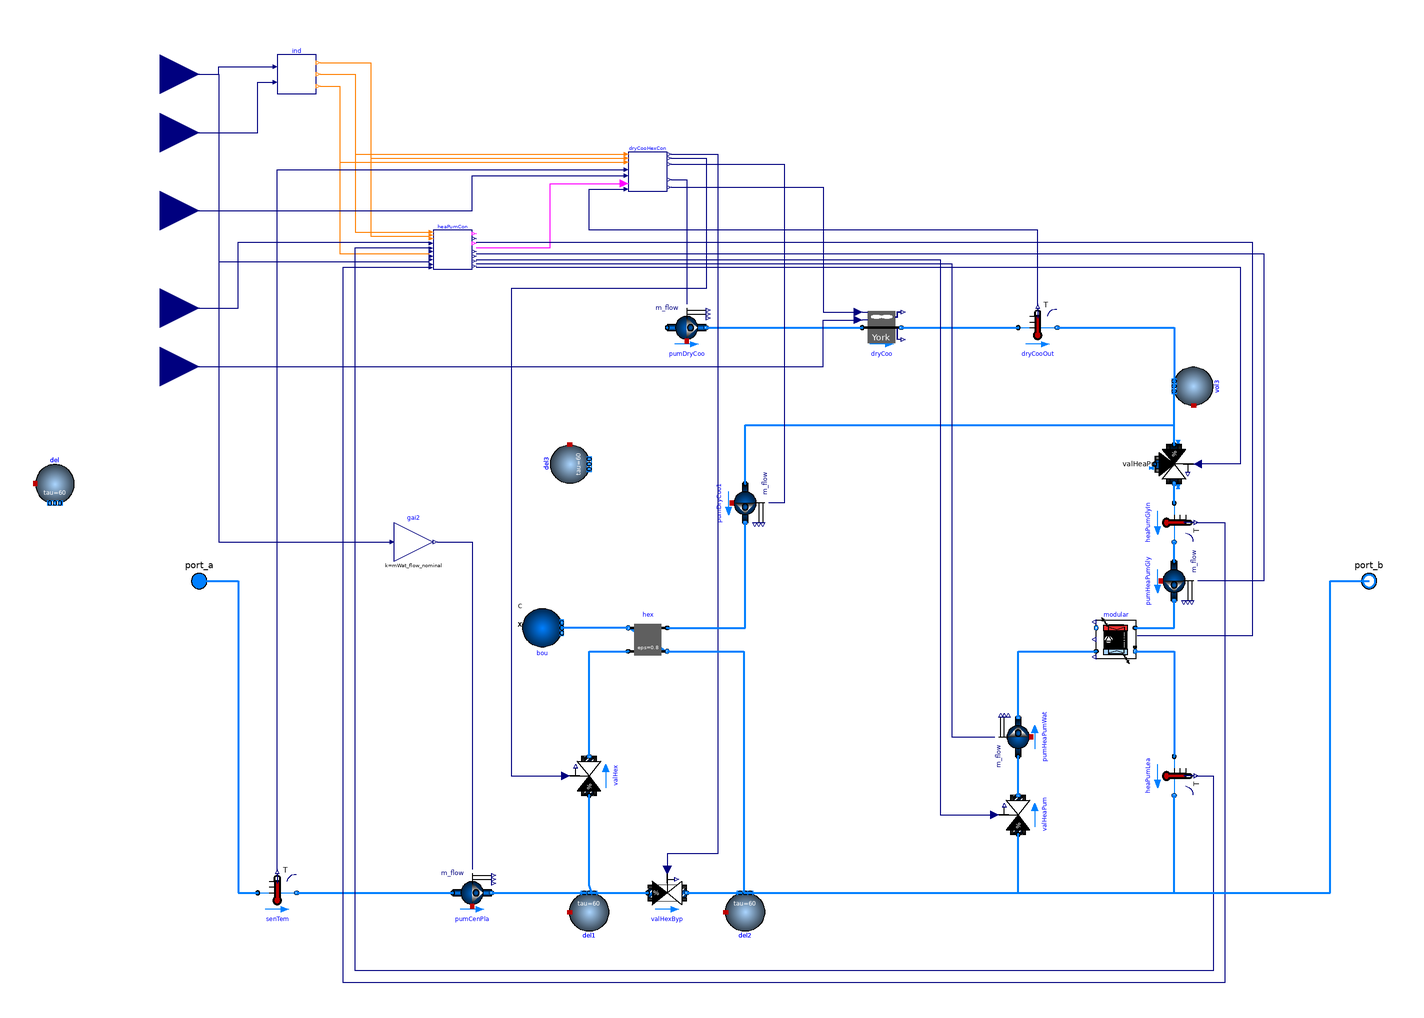

The component connection diagram of the Modelica model below, drawn from its own Placement and Line annotations.

model Generations
  "Cooling and heating generation from the heat pump and heat exchanger"
  package MediumW = Buildings.Media.Water "Water";
  package MediumG = Modelica.Media.Incompressible.Examples.Glycol47 "Glycol";
  parameter Real TDisLooMin(
    final quantity="ThermodynamicTemperature",
    final unit="K",
    displayUnit="degC")=283.65
    "Design minimum district loop temperature";
  parameter Real TDisLooMax(
    final quantity="ThermodynamicTemperature",
    final unit="K",
    displayUnit="degC")=297.15
    "Design maximum district loop temperature";
  parameter Modelica.Units.SI.MassFlowRate mWat_flow_nominal
    "Nominal water mass flow rate";
  parameter Modelica.Units.SI.MassFlowRate mHexGly_flow_nominal
    "Nominal glycol mass flow rate for heat exchanger";
  parameter Modelica.Units.SI.MassFlowRate mHpGly_flow_nominal
    "Nominal glycol mass flow rate for heat pump";
  parameter Modelica.Units.SI.MassFlowRate mDryCoo_flow_nominal=mHexGly_flow_nominal+mHpGly_flow_nominal
    "Nominal glycol mass flow rate for dry cooler";
  parameter Modelica.Units.SI.PressureDifference dpHex_nominal(
    displayUnit="Pa")
    "Pressure difference across heat exchanger";
  parameter Modelica.Units.SI.PressureDifference dpValve_nominal(
    displayUnit="Pa")=6000
    "Nominal pressure drop of fully open 2-way valve";

  Modelica.Fluid.Interfaces.FluidPort_a port_a(
    redeclare final package Medium = MediumW)
    "Fluid connector for waterflow from the district"
    annotation (Placement(transformation(extent={{-310,-10},{-290,10}}),
      iconTransformation(extent={{-310,-210},{-290,-190}})));
  Modelica.Fluid.Interfaces.FluidPort_b port_b(
    redeclare final package Medium = MediumW)
    "Fluid connector for waterflow to the district"
    annotation (Placement(transformation(extent={{290,-10},{310,10}}),
      iconTransformation(extent={{290,-290},{310,-270}})));
  Buildings.Fluid.Movers.Preconfigured.FlowControlled_m_flow pumCenPla(
    redeclare final package Medium = MediumW,
    addPowerToMedium=false,
    use_inputFilter=false,
    m_flow_nominal=mWat_flow_nominal) "Pump for the whole central plant"
    annotation (Placement(transformation(extent={{-170,-170},{-150,-150}})));
  Buildings.Fluid.Actuators.Valves.TwoWayEqualPercentage valHexByp(
    redeclare final package Medium = MediumW,
    final m_flow_nominal=mWat_flow_nominal,
    final dpValve_nominal=dpValve_nominal,
    use_inputFilter=false) "Bypass heat exchanger valve"
    annotation (Placement(transformation(extent={{-70,-170},{-50,-150}})));
  Buildings.Fluid.Actuators.Valves.TwoWayEqualPercentage valHex(
    redeclare final package Medium = MediumW,
    final m_flow_nominal=mWat_flow_nominal,
    final dpValve_nominal=dpValve_nominal,
    use_inputFilter=false) "Heat exchanger valve" annotation (Placement(
        transformation(
        extent={{-10,-10},{10,10}},
        rotation=90,
        origin={-100,-100})));
  Buildings.Fluid.HeatExchangers.ConstantEffectiveness hex(
    redeclare final package Medium1 = MediumG,
    redeclare final package Medium2 = MediumW,
    final m1_flow_nominal=mHexGly_flow_nominal,
    final m2_flow_nominal=mWat_flow_nominal,
    final dp1_nominal=dpHex_nominal,
    final dp2_nominal=dpHex_nominal) "Economizer"
    annotation (Placement(transformation(extent={{-60,-40},{-80,-20}})));
  Buildings.Fluid.Actuators.Valves.TwoWayEqualPercentage valHeaPum(
    redeclare final package Medium = MediumW,
    final m_flow_nominal=mWat_flow_nominal,
    final dpValve_nominal=dpValve_nominal,
    use_inputFilter=false) "Heat pump water loop valve" annotation (Placement(
        transformation(
        extent={{-10,-10},{10,10}},
        rotation=90,
        origin={120,-120})));
  Buildings.Fluid.HeatPumps.ModularReversible.Modular
                                                  modular(
    redeclare final package Medium1 = MediumG,
    redeclare final package Medium2 = MediumW)
    annotation (Placement(transformation(extent={{180,-40},{160,-20}})));
  Buildings.Fluid.Movers.Preconfigured.FlowControlled_m_flow pumHeaPumWat(
    redeclare final package Medium = MediumW,
    final addPowerToMedium=false,
    use_inputFilter=false,
    final m_flow_nominal=mWat_flow_nominal) "Pump for heat pump waterside loop"
     annotation (Placement(transformation(extent={{-10,-10},{10,10}},
        rotation=90, origin={120,-80})));
  Buildings.Fluid.HeatExchangers.CoolingTowers.YorkCalc      dryCoo(
    redeclare final package Medium = MediumG, final m_flow_nominal=
        mDryCoo_flow_nominal)
    "Dry cooler"
    annotation (Placement(transformation(extent={{40,120},{60,140}})));
  Buildings.Fluid.MixingVolumes.MixingVolume vol3(
    redeclare final package Medium = MediumG,
    final m_flow_nominal=mDryCoo_flow_nominal,
    nPorts=3)
    annotation (Placement(transformation(extent={{-10,10},{10,-10}},
        rotation=90, origin={210,100})));
  Buildings.Fluid.Movers.Preconfigured.FlowControlled_m_flow pumDryCoo(
    redeclare final package Medium = MediumG,
    final addPowerToMedium=false,
    final use_inputFilter=false,
    final m_flow_nominal=mDryCoo_flow_nominal)
                                            "Dry cooler pump"
    annotation (Placement(transformation(extent={{-60,120},{-40,140}})));
  Buildings.Fluid.Movers.Preconfigured.FlowControlled_m_flow pumHeaPumGly(
    redeclare final package Medium = MediumG,
    final addPowerToMedium=false,
    final use_inputFilter=false,
    final m_flow_nominal=mHpGly_flow_nominal)
                                            "Pump for heat pump glycol loop"
    annotation (Placement(transformation(extent={{-10,-10},{10,10}},
        rotation=-90, origin={200,0})));
  Buildings.Fluid.Actuators.Valves.ThreeWayEqualPercentageLinear valHeaPumByp(
      redeclare final package Medium = MediumG, final use_inputFilter=false,
    final m_flow_nominal=mHpGly_flow_nominal,
    final dpValve_nominal=dpValve_nominal)
    "Heat pump bypass valve" annotation (Placement(transformation(
        extent={{-10,-10},{10,10}},
        rotation=-90,
        origin={200,60})));
  Buildings.Fluid.Sensors.TemperatureTwoPort senTem(
    redeclare final package Medium = MediumW,
    final m_flow_nominal=mWat_flow_nominal)
    "Temperature of waterflow from district"
    annotation (Placement(transformation(extent={{-270,-170},{-250,-150}})));
  Buildings.Fluid.Sensors.TemperatureTwoPort heaPumLea(
    redeclare final package Medium = MediumW,
    final m_flow_nominal=mWat_flow_nominal)
    "Temperature of waterflow leave heat pump"
    annotation (Placement(transformation(extent={{-10,-10},{10,10}},
        rotation=-90, origin={200,-100})));
  Buildings.Fluid.Sensors.TemperatureTwoPort heaPumGlyIn(
    redeclare final package Medium = MediumG, final m_flow_nominal=
        mHpGly_flow_nominal)
    "Temperature of glycol entering heat pump"
    annotation (Placement(transformation(extent={{-10,-10},{10,10}},
        rotation=-90, origin={200,30})));
  Buildings.Fluid.Sources.Boundary_pT bou(
    redeclare final package Medium = MediumG,
    nPorts=1)
    "Boundary pressure condition representing the expansion vessel"
    annotation (Placement(transformation(extent={{10,-10},{-10,10}},
        rotation=180, origin={-124,-24})));
  Controls.Indicators ind
    annotation (Placement(transformation(extent={{-260,250},{-240,270}})));
  Buildings.Controls.OBC.CDL.Interfaces.RealInput uDisPum
    "District loop pump speed"
    annotation (Placement(transformation(extent={{-340,240},{-300,280}}),
        iconTransformation(extent={{-140,20},{-100,60}})));
  Buildings.Controls.OBC.CDL.Interfaces.RealInput uSolTim
    "Solar time. An output from weather data"
    annotation (Placement(transformation(extent={{-340,210},{-300,250}}),
        iconTransformation(extent={{-140,-60},{-100,-20}})));
  Controls.DryCoolerHex dryCooHexCon(final mHexGly_flow_nominal=
        mHexGly_flow_nominal, final mDryCoo_flow_nominal=mDryCoo_flow_nominal)
    annotation (Placement(transformation(extent={{-80,200},{-60,220}})));
  Controls.HeatPump heaPumCon(
    final mWat_flow_nominal=mWat_flow_nominal,
    final mHpGly_flow_nominal=mHpGly_flow_nominal,
    TDisLooMin=TDisLooMin,
    TDisLooMax=TDisLooMax)
    annotation (Placement(transformation(extent={{-180,160},{-160,180}})));
  Buildings.Controls.OBC.CDL.Interfaces.RealInput TMixAve(
    final quantity="ThermodynamicTemperature",
    final unit="K",
    displayUnit="degC")
    "Average temperature of mixing points after each energy transfer station"
    annotation (Placement(transformation(extent={{-340,120},{-300,160}}),
        iconTransformation(extent={{-140,20},{-100,60}})));
  Buildings.Controls.OBC.CDL.Interfaces.RealInput TDryBul(
    final quantity="ThermodynamicTemperature",
    final unit="K",
    displayUnit="degC") "Ambient dry bulb temperature"
    annotation (Placement(transformation(extent={{-340,170},{-300,210}}),
        iconTransformation(extent={{-140,-40},{-100,0}})));
  Buildings.Fluid.Sensors.TemperatureTwoPort dryCooOut(redeclare final package
      Medium = MediumG, final m_flow_nominal=mDryCoo_flow_nominal)
    "Temperature of dry cooler outlet" annotation (Placement(transformation(
        extent={{-10,-10},{10,10}},
        rotation=0,
        origin={130,130})));
  Buildings.Fluid.Movers.Preconfigured.FlowControlled_m_flow pumDryCoo1(
    redeclare final package Medium = MediumG,
    final addPowerToMedium=false,
    final use_inputFilter=false,
    final m_flow_nominal=mHexGly_flow_nominal)
                                            "Dry cooler pump"
    annotation (Placement(transformation(extent={{-10,-10},{10,10}},
        rotation=-90,
        origin={-20,40})));
  Buildings.Controls.OBC.CDL.Interfaces.RealInput TWetBul(
    final quantity="ThermodynamicTemperature",
    final unit="K",
    displayUnit="degC") "Ambient wet bulb temperature" annotation (Placement(
        transformation(extent={{-340,90},{-300,130}}), iconTransformation(
          extent={{-140,-40},{-100,0}})));

  Buildings.Controls.OBC.CDL.Reals.MultiplyByParameter gai2(final k=
        mWat_flow_nominal)
    "Convert mass flow rate"
    annotation (Placement(transformation(extent={{-200,10},{-180,30}})));
  Buildings.Fluid.Delays.DelayFirstOrder del
    annotation (Placement(transformation(extent={{-384,40},{-364,60}})));
  Buildings.Fluid.Delays.DelayFirstOrder del1(m_flow_nominal=mWat_flow_nominal,
      nPorts=3)
    annotation (Placement(transformation(extent={{-110,-160},{-90,-180}})));
  Buildings.Fluid.Delays.DelayFirstOrder del2(m_flow_nominal=mWat_flow_nominal,
      nPorts=5)
    annotation (Placement(transformation(extent={{-30,-160},{-10,-180}})));
  Buildings.Fluid.Delays.DelayFirstOrder del3(m_flow_nominal=mWat_flow_nominal,
      nPorts=3) annotation (Placement(transformation(
        extent={{-10,10},{10,-10}},
        rotation=-90,
        origin={-110,60})));
equation
  connect(valHex.port_b, hex.port_a2) annotation (Line(
      points={{-100,-90},{-100,-36},{-80,-36}},
      color={0,127,255},
      thickness=0.5));
  connect(valHeaPum.port_b, pumHeaPumWat.port_a) annotation (Line(
      points={{120,-110},{120,-90}},
      color={0,127,255},
      thickness=0.5));
  connect(pumHeaPumWat.port_b, modular.port_a2) annotation (Line(
      points={{120,-70},{120,-36},{160,-36}},
      color={0,127,255},
      thickness=0.5));
  connect(pumDryCoo.port_b, dryCoo.port_a) annotation (Line(
      points={{-40,130},{40,130}},
      color={0,127,255},
      thickness=0.5));
  connect(modular.port_a1, pumHeaPumGly.port_b) annotation (Line(
      points={{180,-24},{200,-24},{200,-10}},
      color={0,127,255},
      thickness=0.5));
  connect(valHeaPumByp.port_1, vol3.ports[1]) annotation (Line(
      points={{200,70},{200,98.6667}},
      color={0,127,255},
      thickness=0.5));
  connect(port_a, senTem.port_a) annotation (Line(
      points={{-300,0},{-280,0},{-280,-160},{-270,-160}},
      color={0,127,255},
      thickness=0.5));
  connect(senTem.port_b, pumCenPla.port_a) annotation (Line(
      points={{-250,-160},{-170,-160}},
      color={0,127,255},
      thickness=0.5));
  connect(modular.port_b2, heaPumLea.port_a) annotation (Line(
      points={{180,-36},{200,-36},{200,-90}},
      color={0,127,255},
      thickness=0.5));
  connect(pumHeaPumGly.port_a, heaPumGlyIn.port_b) annotation (Line(
      points={{200,10},{200,20}},
      color={0,127,255},
      thickness=0.5));
  connect(heaPumGlyIn.port_a, valHeaPumByp.port_2) annotation (Line(
      points={{200,40},{200,50}},
      color={0,127,255},
      thickness=0.5));
  connect(hex.port_b1, bou.ports[1]) annotation (Line(
      points={{-80,-24},{-114,-24}},
      color={0,127,255},
      thickness=0.5));
  connect(uDisPum, ind.uDisPum) annotation (Line(points={{-320,260},{-290,260},
          {-290,264},{-262,264}}, color={0,0,127}));
  connect(uSolTim, ind.uSolTim) annotation (Line(points={{-320,230},{-270,230},
          {-270,256},{-262,256}}, color={0,0,127}));
  connect(ind.yEleRat, heaPumCon.uEleRat) annotation (Line(points={{-238,260},{
          -220,260},{-220,179},{-182,179}}, color={255,127,0}));
  connect(ind.yEleRat, dryCooHexCon.uEleRat) annotation (Line(points={{-238,260},
          {-220,260},{-220,219},{-82,219}}, color={255,127,0}));
  connect(ind.ySt, dryCooHexCon.uSt) annotation (Line(points={{-238,266},{-212,266},
          {-212,217},{-82,217}},      color={255,127,0}));
  connect(ind.ySt, heaPumCon.uSt) annotation (Line(points={{-238,266},{-212,266},
          {-212,177},{-182,177}}, color={255,127,0}));
  connect(ind.yGen, dryCooHexCon.uGen) annotation (Line(points={{-238,254},{-228,
          254},{-228,215},{-82,215}},      color={255,127,0}));
  connect(ind.yGen, heaPumCon.uGen) annotation (Line(points={{-238,254},{-228,
          254},{-228,168},{-182,168}}, color={255,127,0}));
  connect(heaPumCon.y1On, dryCooHexCon.u1HeaPum) annotation (Line(points={{-158,
          171},{-120,171},{-120,204},{-82,204}}, color={255,0,255}));
  connect(TMixAve, heaPumCon.TMixAve) annotation (Line(points={{-320,140},{-280,
          140},{-280,174},{-182,174}}, color={0,0,127}));
  connect(heaPumLea.T, heaPumCon.TWatOut) annotation (Line(points={{211,-100},{
          220,-100},{220,-200},{-220,-200},{-220,171},{-182,171}}, color={0,0,
          127}));
  connect(uDisPum, heaPumCon.uDisPum) annotation (Line(points={{-320,260},{-290,
          260},{-290,164},{-182,164}}, color={0,0,127}));
  connect(heaPumGlyIn.T, heaPumCon.TGlyIn) annotation (Line(points={{211,30},{
          226,30},{226,-206},{-226,-206},{-226,161},{-182,161}}, color={0,0,127}));
  connect(TDryBul, dryCooHexCon.TDryBul) annotation (Line(points={{-320,190},{-160,
          190},{-160,208},{-82,208}},      color={0,0,127}));
  connect(senTem.T, dryCooHexCon.TGenIn) annotation (Line(points={{-260,-149},{-260,
          211},{-82,211}},      color={0,0,127}));
  connect(dryCoo.port_b, dryCooOut.port_a)
    annotation (Line(points={{60,130},{120,130}}, color={0,127,255},
      thickness=0.5));
  connect(dryCooOut.port_b, vol3.ports[2]) annotation (Line(points={{140,130},{
          200,130},{200,100}},     color={0,127,255},
      thickness=0.5));
  connect(dryCooOut.T, dryCooHexCon.TDryCooOut) annotation (Line(points={{130,141},
          {130,180},{-100,180},{-100,201},{-82,201}},      color={0,0,127}));
  connect(dryCooHexCon.yValHex, valHex.y) annotation (Line(points={{-58,217},{-40,
          217},{-40,150},{-140,150},{-140,-100},{-112,-100}},     color={0,0,
          127}));
  connect(dryCooHexCon.yValHexByp, valHexByp.y) annotation (Line(points={{-58,219},
          {-34,219},{-34,-140},{-60,-140},{-60,-148}},      color={0,0,127}));
  connect(hex.port_a1, pumDryCoo1.port_b) annotation (Line(
      points={{-60,-24},{-20,-24},{-20,30}},
      color={0,127,255},
      thickness=0.5));
  connect(pumDryCoo1.port_a, vol3.ports[3]) annotation (Line(
      points={{-20,50},{-20,80},{200,80},{200,101.333}},
      color={0,127,255},
      thickness=0.5));
  connect(dryCooHexCon.yDryCoo, dryCoo.y) annotation (Line(points={{-58,202},{20,
          202},{20,138},{38,138}}, color={0,0,127}));
  connect(TWetBul, dryCoo.TAir) annotation (Line(points={{-320,110},{20,110},{20,
          134},{38,134}}, color={0,0,127}));
  connect(heaPumCon.ySet, modular.ySet) annotation (Line(points={{-158,174},{240,
          174},{240,-28.1},{181.1,-28.1}}, color={0,0,127}));
  connect(heaPumCon.yVal, valHeaPum.y) annotation (Line(points={{-158,165},{80,165},
          {80,-120},{108,-120}}, color={0,0,127}));
  connect(heaPumCon.yValByp, valHeaPumByp.y) annotation (Line(points={{-158,161},
          {234,161},{234,60},{212,60}}, color={0,0,127}));
  connect(dryCooHexCon.yPumHex, pumDryCoo1.m_flow_in) annotation (Line(points={
          {-58,214},{0,214},{0,40},{-8,40}}, color={0,0,127}));
  connect(dryCooHexCon.yPumDryCoo, pumDryCoo.m_flow_in)
    annotation (Line(points={{-58,206},{-50,206},{-50,142}}, color={0,0,127}));
  connect(heaPumCon.yPumGly, pumHeaPumGly.m_flow_in) annotation (Line(points={{
          -158,168},{246,168},{246,0},{212,0}}, color={0,0,127}));
  connect(heaPumCon.yPum, pumHeaPumWat.m_flow_in) annotation (Line(points={{
          -158,163},{86,163},{86,-80},{108,-80}}, color={0,0,127}));
  connect(gai2.y, pumCenPla.m_flow_in) annotation (Line(points={{-178,20},{-160,
          20},{-160,-148}}, color={0,0,127}));
  connect(uDisPum, gai2.u) annotation (Line(points={{-320,260},{-290,260},{-290,
          20},{-202,20}}, color={0,0,127}));
  connect(pumCenPla.port_b, del1.ports[1]) annotation (Line(
      points={{-150,-160},{-101.333,-160}},
      color={0,127,255},
      thickness=0.5));
  connect(del1.ports[2], valHexByp.port_a) annotation (Line(
      points={{-100,-160},{-70,-160}},
      color={0,127,255},
      thickness=0.5));
  connect(del1.ports[3], valHex.port_a) annotation (Line(
      points={{-98.6667,-160},{-100,-156},{-100,-110}},
      color={0,127,255},
      thickness=0.5));
  connect(valHexByp.port_b, del2.ports[1]) annotation (Line(
      points={{-50,-160},{-21.6,-160}},
      color={0,127,255},
      thickness=0.5));
  connect(hex.port_b2, del2.ports[2]) annotation (Line(
      points={{-60,-36},{-20.8,-36},{-20.8,-160}},
      color={0,127,255},
      thickness=0.5));
  connect(del2.ports[3], valHeaPum.port_a) annotation (Line(
      points={{-20,-160},{120,-160},{120,-130}},
      color={0,127,255},
      thickness=0.5));
  connect(del2.ports[4], heaPumLea.port_b) annotation (Line(
      points={{-19.2,-160},{200,-160},{200,-110}},
      color={0,127,255},
      thickness=0.5));
  connect(del2.ports[5], port_b) annotation (Line(
      points={{-18.4,-160},{280,-160},{280,0},{300,0}},
      color={0,127,255},
      thickness=0.5));
  annotation (Icon(coordinateSystem(preserveAspectRatio=false, extent={{-300,-280},
            {300,280}})), Diagram(coordinateSystem(preserveAspectRatio=false,
          extent={{-300,-280},{300,280}})));
end Generations;